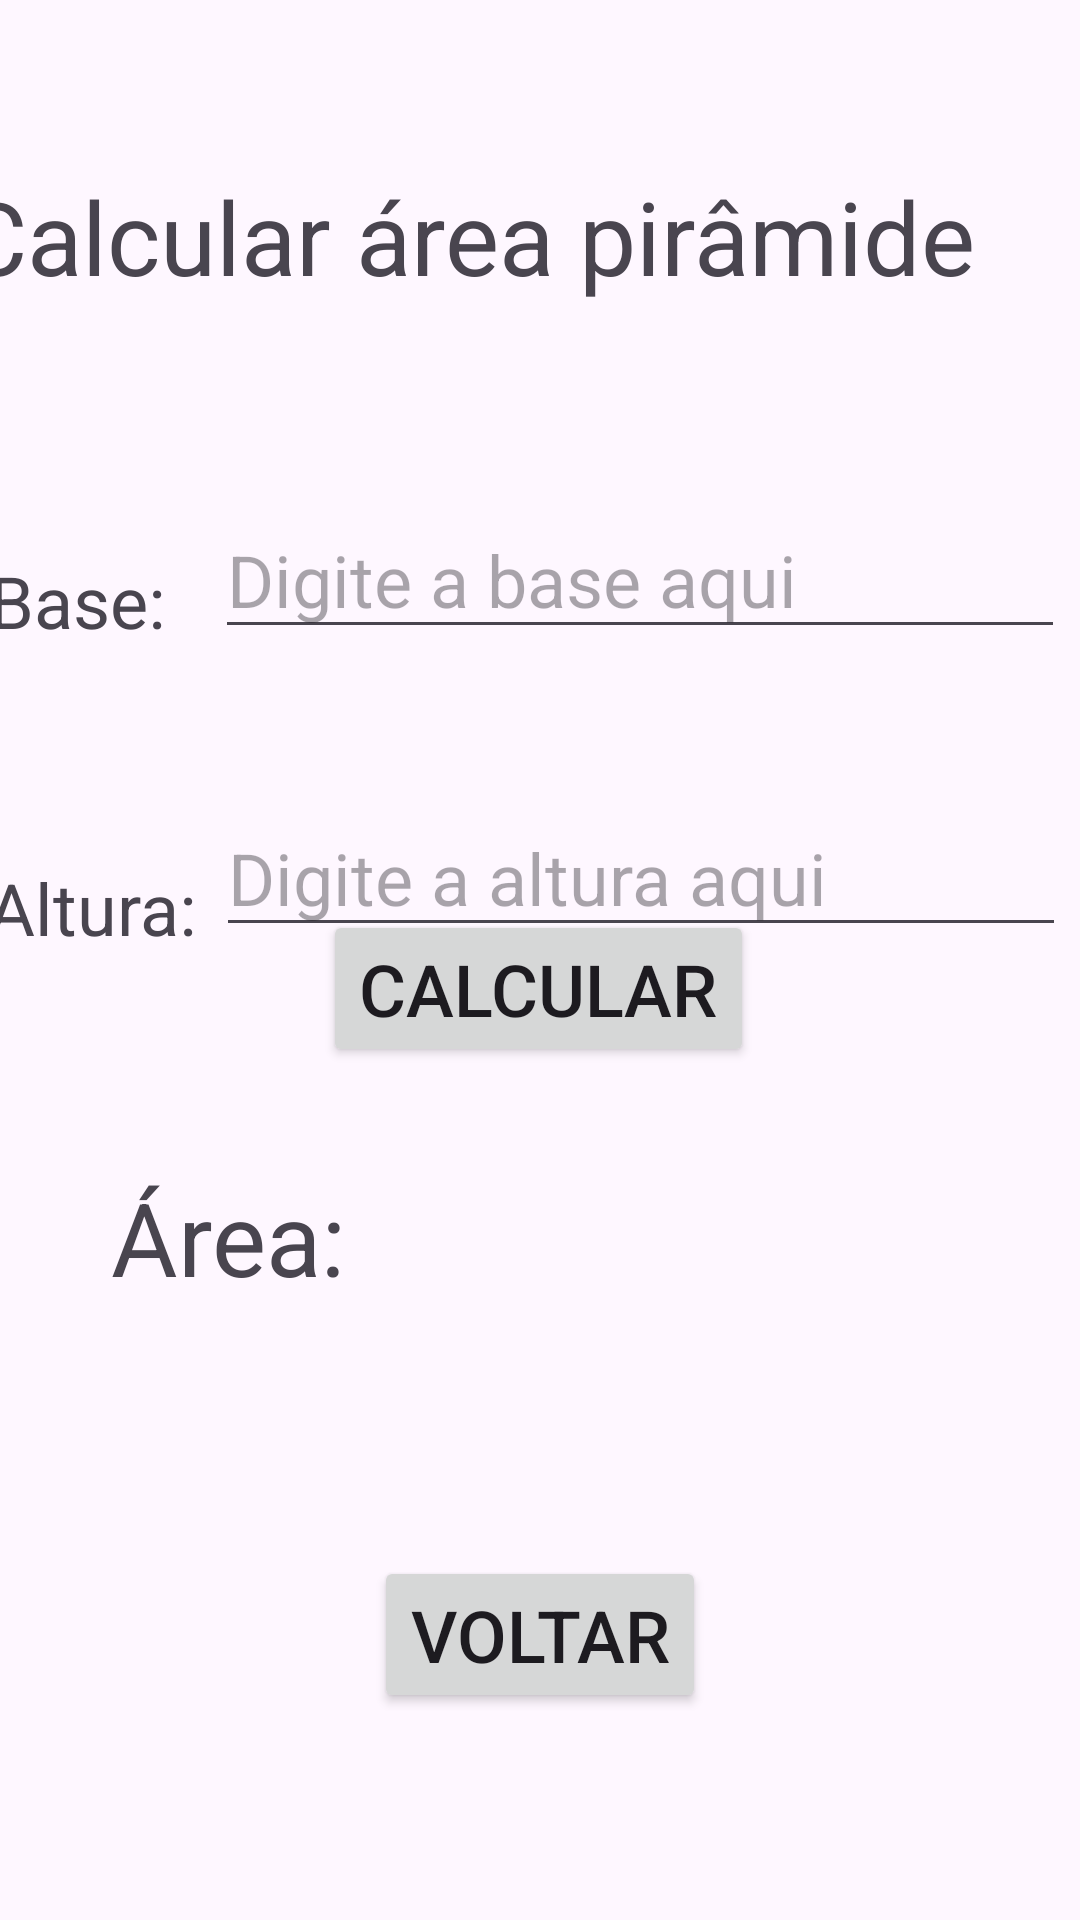

Reconstruct the res/layout file that produces this screen, plus the resources it refers to.
<!-- AndroidManifest.xml: application theme Theme.Volumes -->
<!-- res/layout/activity_piramide.xml -->
<?xml version="1.0" encoding="utf-8"?>
<androidx.constraintlayout.widget.ConstraintLayout xmlns:android="http://schemas.android.com/apk/res/android"
    xmlns:app="http://schemas.android.com/apk/res-auto"
    xmlns:tools="http://schemas.android.com/tools"
    android:id="@+id/main"
    android:layout_width="match_parent"
    android:layout_height="match_parent"
    tools:context=".Piramide">

    <EditText
        android:id="@+id/alturaEditText"
        android:layout_width="wrap_content"
        android:layout_height="wrap_content"
        android:layout_marginEnd="9dp"
        android:layout_marginBottom="3dp"
        android:ems="10"
        android:hint="Digite a altura aqui"
        android:inputType="numberDecimal"
        android:textSize="24sp"
        app:layout_constraintBottom_toBottomOf="@+id/textView4"
        app:layout_constraintEnd_toEndOf="parent"
        app:layout_constraintStart_toEndOf="@+id/textView4" />

    <EditText
        android:id="@+id/baseEditText"
        android:layout_width="wrap_content"
        android:layout_height="wrap_content"
        android:layout_marginEnd="9dp"
        android:ems="10"
        android:hint="Digite a base aqui"
        android:inputType="numberDecimal"
        android:textSize="24sp"
        app:layout_constraintBottom_toBottomOf="@+id/textView3"
        app:layout_constraintEnd_toEndOf="parent"
        app:layout_constraintStart_toEndOf="@+id/textView3" />

    <TextView
        android:id="@+id/textView2"
        android:layout_width="wrap_content"
        android:layout_height="wrap_content"
        android:layout_marginTop="56dp"
        android:layout_marginEnd="35dp"
        android:text="Calcular área pirâmide"
        android:textSize="34sp"
        app:layout_constraintEnd_toEndOf="parent"
        app:layout_constraintTop_toTopOf="parent" />

    <TextView
        android:id="@+id/textView3"
        android:layout_width="wrap_content"
        android:layout_height="wrap_content"
        android:layout_marginTop="184dp"
        android:layout_marginEnd="17dp"
        android:text="Base:"
        android:textSize="24sp"
        app:layout_constraintEnd_toStartOf="@+id/baseEditText"
        app:layout_constraintStart_toStartOf="parent"
        app:layout_constraintTop_toTopOf="parent" />

    <TextView
        android:id="@+id/textView4"
        android:layout_width="wrap_content"
        android:layout_height="wrap_content"
        android:layout_marginTop="70dp"
        android:layout_marginEnd="7dp"
        android:text="Altura:"
        android:textSize="24sp"
        app:layout_constraintEnd_toStartOf="@+id/alturaEditText"
        app:layout_constraintStart_toStartOf="parent"
        app:layout_constraintTop_toBottomOf="@+id/textView3" />

    <TextView
        android:id="@+id/resultadoTextView"
        android:layout_width="wrap_content"
        android:layout_height="wrap_content"
        android:layout_marginStart="37dp"
        android:layout_marginBottom="205dp"
        android:text="Área: "
        android:textSize="34sp"
        app:layout_constraintBottom_toBottomOf="parent"
        app:layout_constraintStart_toStartOf="parent" />

    <Button
        android:id="@+id/voltarButton"
        android:layout_width="wrap_content"
        android:layout_height="wrap_content"
        android:layout_marginBottom="69dp"
        android:text="Voltar"
        android:textSize="24sp"
        app:layout_constraintBottom_toBottomOf="parent"
        app:layout_constraintEnd_toEndOf="parent"
        app:layout_constraintStart_toStartOf="parent" />

    <Button
        android:id="@+id/calcularButton"
        android:layout_width="wrap_content"
        android:layout_height="wrap_content"
        android:layout_marginBottom="34dp"
        android:text="Calcular"
        android:textSize="24sp"
        app:layout_constraintBottom_toTopOf="@+id/resultadoTextView"
        app:layout_constraintEnd_toEndOf="parent"
        app:layout_constraintHorizontal_bias="0.498"
        app:layout_constraintStart_toStartOf="parent" />
</androidx.constraintlayout.widget.ConstraintLayout>
<!-- resources referenced by this layout -->
<resources>
  <style name="Theme.Volumes" parent="Base.Theme.Volumes" />
  <style name="Base.Theme.Volumes" parent="Theme.Material3.DayNight.NoActionBar">
          
          
      </style>
</resources>
